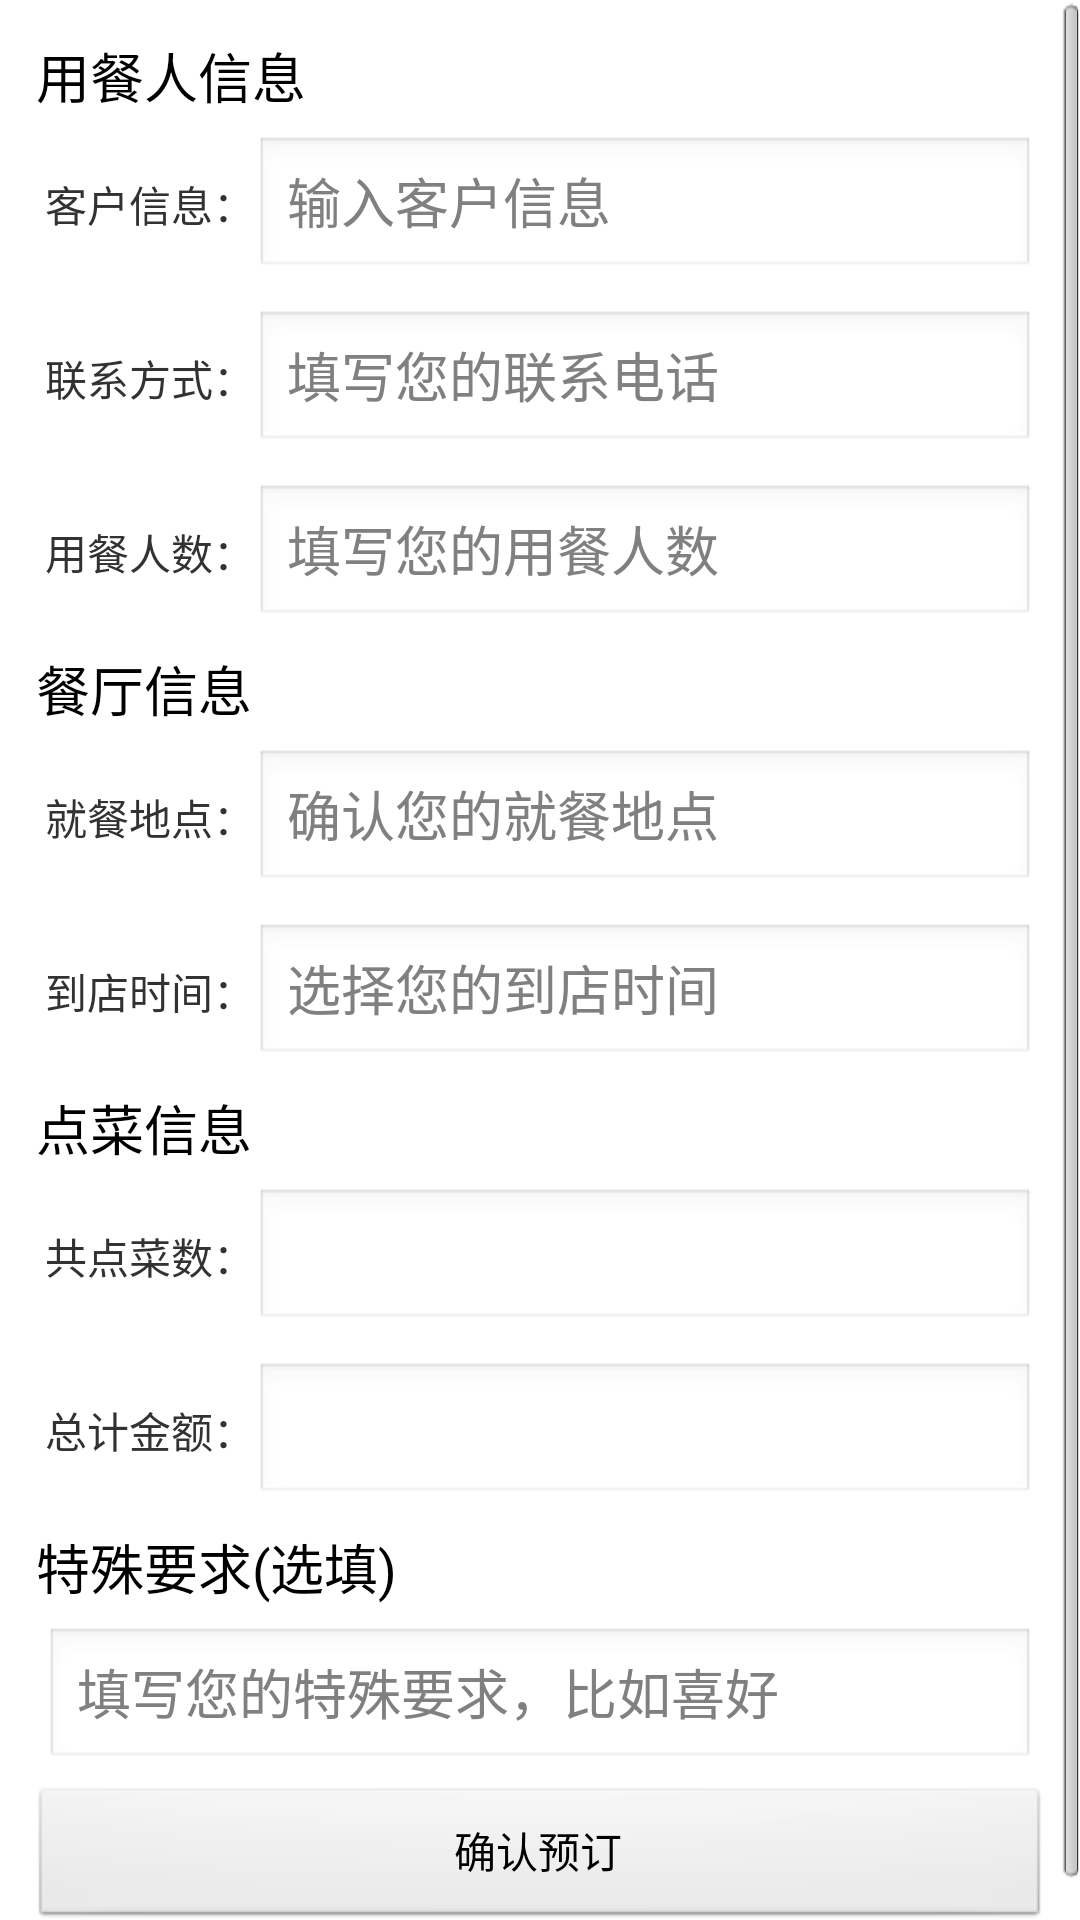

Layout XML and referenced resources for this Android screen:
<!-- AndroidManifest.xml: application theme AppTheme -->
<!-- res/layout/activity_personal_info.xml -->
<ScrollView xmlns:android="http://schemas.android.com/apk/res/android"
    android:id="@+id/scrollView1"
    android:layout_width="fill_parent"
    android:layout_height="fill_parent" >

    <LinearLayout
        android:layout_width="match_parent"
        android:layout_height="match_parent"
        android:orientation="vertical"
        android:focusable="true" 
        android:focusableInTouchMode="true"
        android:padding="10dp" >

        <LinearLayout
            android:layout_width="match_parent"
            android:layout_height="wrap_content"
            android:orientation="vertical" >

            <TextView
                android:id="@+id/btTextView1"
                android:layout_width="match_parent"
                android:layout_height="wrap_content"
                android:padding="2dp"
                android:text="用餐人信息"
                android:textAppearance="?android:attr/textAppearanceMedium"
                android:textColor="@color/blue" />

            <LinearLayout
                android:layout_width="match_parent"
                android:layout_height="wrap_content"
                android:padding="5dp" >

                <TextView
                    android:id="@+id/AtextView1"
                    android:layout_width="wrap_content"
                    android:layout_height="wrap_content"
                    android:text="客户信息：" />

                <EditText
                    android:id="@+id/AeditText1"
                    android:layout_width="wrap_content"
                    android:layout_height="wrap_content"
                    android:layout_weight="1"
                    android:ems="10"
                    android:hint="输入客户信息" >

                </EditText>
            </LinearLayout>

            <LinearLayout
                android:layout_width="match_parent"
                android:layout_height="wrap_content"
                android:padding="5dp" >

                <TextView
                    android:id="@+id/AtextView2"
                    android:layout_width="wrap_content"
                    android:layout_height="wrap_content"
                    android:text="联系方式：" />

                <EditText
                    android:id="@+id/AeditText2"
                    android:layout_width="wrap_content"
                    android:layout_height="wrap_content"
                    android:layout_weight="1"
                    android:ems="10"
                    android:hint="填写您的联系电话"
                    android:inputType="number" >

                </EditText>
            </LinearLayout>

            <LinearLayout
                android:layout_width="match_parent"
                android:layout_height="wrap_content"
                android:padding="5dp" >

                <TextView
                    android:id="@+id/AtextView3"
                    android:layout_width="wrap_content"
                    android:layout_height="wrap_content"
                    android:text="用餐人数：" />

                <EditText
                    android:id="@+id/AeditText3"
                    android:layout_width="wrap_content"
                    android:layout_height="wrap_content"
                    android:layout_weight="1"
                    android:ems="10"
                    android:hint="填写您的用餐人数"
                    android:inputType="number" />

            </LinearLayout>
        </LinearLayout>

        <LinearLayout
            android:layout_width="match_parent"
            android:layout_height="wrap_content"
            android:orientation="vertical" >

            <TextView
                android:id="@+id/btTextView2"
                android:layout_width="match_parent"
                android:layout_height="wrap_content"
                android:padding="2dp"
                android:text="餐厅信息"
                android:textAppearance="?android:attr/textAppearanceMedium"
                android:textColor="@color/blue" />

            <LinearLayout
                android:layout_width="match_parent"
                android:layout_height="wrap_content"
                android:padding="5dp" >

                <TextView
                    android:id="@+id/BtextView1"
                    android:layout_width="wrap_content"
                    android:layout_height="wrap_content"
                    android:text="就餐地点：" />

                <EditText
                    android:id="@+id/BeditText1"
                    android:layout_width="wrap_content"
                    android:layout_height="wrap_content"
                    android:layout_weight="1"
                    android:ems="10"
                    android:focusable="false"
                    android:focusableInTouchMode="false"
                    android:hint="确认您的就餐地点" >

                </EditText>
            </LinearLayout>

            <LinearLayout
                android:layout_width="match_parent"
                android:layout_height="wrap_content"
                android:padding="5dp" >

                <TextView
                    android:id="@+id/BtextView2"
                    android:layout_width="wrap_content"
                    android:layout_height="wrap_content"
                    android:text="到店时间：" />

                <EditText
                    android:id="@+id/BeditText2"
                    android:layout_width="wrap_content"
                    android:layout_height="wrap_content"
                    android:layout_weight="1"
                    android:ems="10"
                    android:focusable="false"
                    android:focusableInTouchMode="false"
                    android:hint="选择您的到店时间"
                    android:inputType="date" >

                    <requestFocus />
                </EditText>
            </LinearLayout>
        </LinearLayout>

        <LinearLayout
            android:layout_width="match_parent"
            android:layout_height="wrap_content"
            android:orientation="vertical" >

            <TextView
                android:id="@+id/btTextView3"
                android:layout_width="match_parent"
                android:layout_height="wrap_content"
                android:padding="2dp"
                android:text="点菜信息"
                android:textAppearance="?android:attr/textAppearanceMedium"
                android:textColor="@color/blue" />

            <LinearLayout
                android:layout_width="match_parent"
                android:layout_height="wrap_content"
                android:padding="5dp" >

                <TextView
                    android:id="@+id/CtextView1"
                    android:layout_width="wrap_content"
                    android:layout_height="wrap_content"
                    android:text="共点菜数：" />

                <EditText
                    android:id="@+id/CeditText1"
                    android:layout_width="wrap_content"
                    android:layout_height="wrap_content"
                    android:layout_weight="1"
                    android:ems="10"
                    android:focusable="false"
                    android:focusableInTouchMode="false" >

                </EditText>
            </LinearLayout>

            <LinearLayout
                android:layout_width="match_parent"
                android:layout_height="wrap_content"
                android:padding="5dp" >

                <TextView
                    android:id="@+id/CtextView2"
                    android:layout_width="wrap_content"
                    android:layout_height="wrap_content"
                    android:text="总计金额：" />

                <EditText
                    android:id="@+id/CeditText2"
                    android:layout_width="wrap_content"
                    android:layout_height="wrap_content"
                    android:layout_weight="1"
                    android:ems="10"
                    android:focusable="false"
                    android:focusableInTouchMode="false"
                    android:inputType="date" >

                    <requestFocus />
                </EditText>
            </LinearLayout>
        </LinearLayout>

        <LinearLayout
            android:layout_width="match_parent"
            android:layout_height="wrap_content"
            android:orientation="vertical" >

            <TextView
                android:id="@+id/btTextView4"
                android:layout_width="match_parent"
                android:layout_height="wrap_content"
                android:padding="2dp"
                android:text="特殊要求(选填)"
                android:textAppearance="?android:attr/textAppearanceMedium"
                android:textColor="@color/blue" />

            <LinearLayout
                android:layout_width="match_parent"
                android:layout_height="wrap_content"
                android:padding="5dp" >

                <EditText
                    android:id="@+id/DeditText1"
                    android:layout_width="wrap_content"
                    android:layout_height="wrap_content"
                    android:layout_weight="1"
                    android:ems="10"
                    android:hint="填写您的特殊要求，比如喜好"
                    android:inputType="textMultiLine" />

            </LinearLayout>
        </LinearLayout>

        <Button
            android:id="@+id/button1"
            android:layout_width="match_parent"
            android:layout_height="wrap_content"
            android:layout_weight="1"
            android:minHeight="38dp"
            android:text="确认预订" />

    </LinearLayout>

</ScrollView>
<!-- resources referenced by this layout -->
<resources>
  <style name="AppTheme" parent="AppBaseTheme">
          
      </style>
  <style name="AppBaseTheme" parent="android:Theme.Light">
          
      </style>
</resources>
